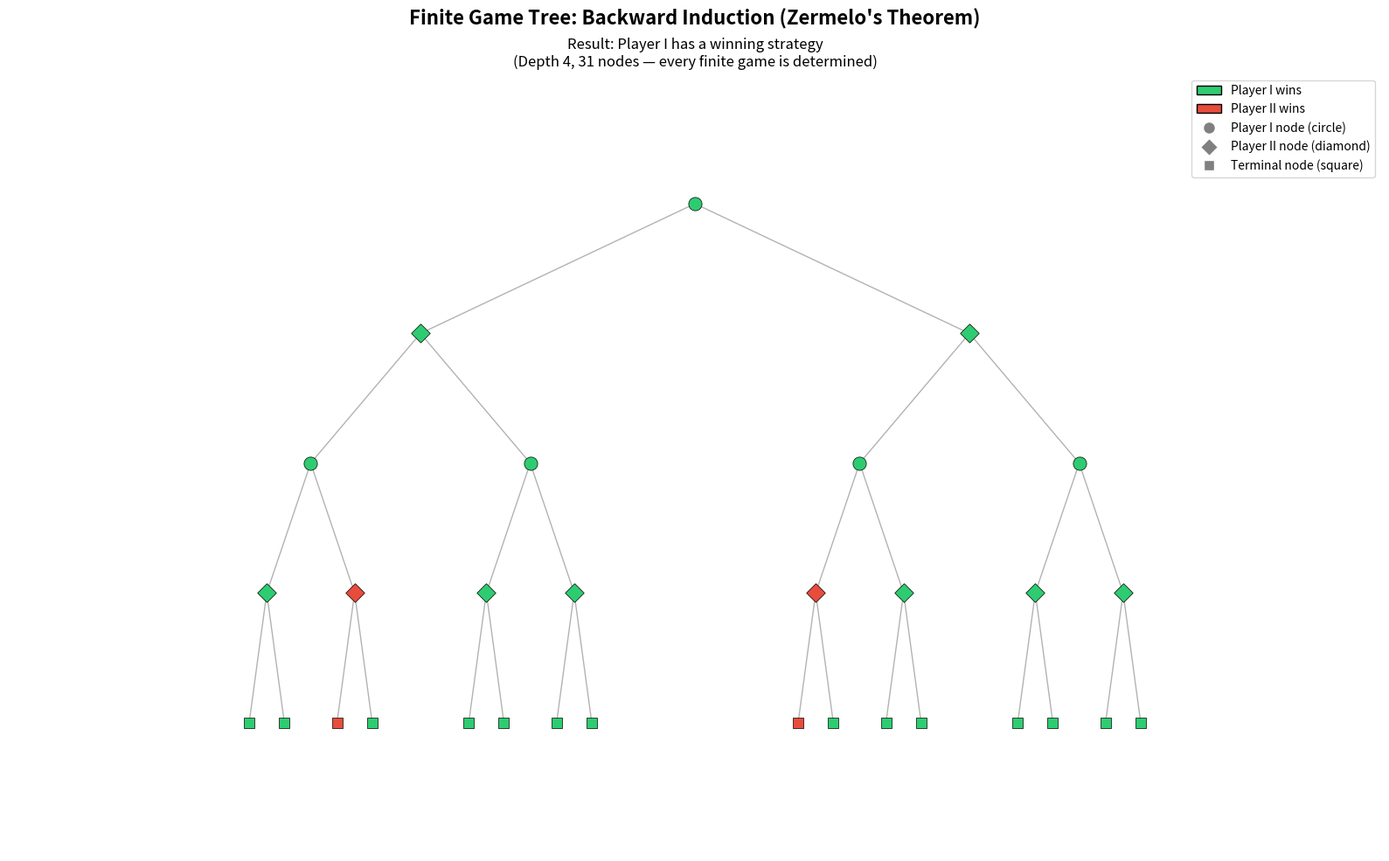

The script that saved this image:
"""
Visualization: Finite Game Tree with Backward Induction
========================================================

Draws a game tree and color-codes nodes by which player wins
from that position. Demonstrates Zermelo's determinacy theorem
for finite games.
"""

import matplotlib.pyplot as plt
import matplotlib.patches as mpatches
import numpy as np
import random

random.seed(42)


def generate_random_tree(depth, branching=2):
    """Generate a random game tree as nested dicts."""
    if depth == 0:
        return {"leaf": True, "value": random.choice([True, False])}
    children = [generate_random_tree(depth - 1, branching) for _ in range(branching)]
    return {"leaf": False, "player": depth % 2, "children": children}


def solve_tree(node):
    """Backward induction: returns True if Player I wins."""
    if node["leaf"]:
        return node["value"]
    results = [solve_tree(c) for c in node["children"]]
    if node["player"] == 0:  # Player I: exists winning child
        return any(results)
    else:  # Player II: all children winning for I
        return all(results)


def layout_tree(node, x=0, y=0, dx=1.0, positions=None, edges=None, node_id=0):
    """Compute positions for all nodes."""
    if positions is None:
        positions = {}
        edges = []

    positions[node_id] = (x, y, node)
    current_id = node_id

    if not node["leaf"]:
        n = len(node["children"])
        start_x = x - dx * (n - 1) / 2
        next_id = node_id + 1
        for i, child in enumerate(node["children"]):
            child_x = start_x + i * dx
            edges.append((node_id, next_id))
            next_id = layout_tree(child, child_x, y - 1, dx / 2.5,
                                  positions, edges, next_id)
        return next_id
    return node_id + 1


def draw_game_tree():
    """Draw the game tree visualization."""
    tree = generate_random_tree(depth=4, branching=2)

    positions = {}
    edges = []
    layout_tree(tree, x=0, y=0, dx=8.0, positions=positions, edges=edges)

    fig, ax = plt.subplots(1, 1, figsize=(16, 10))
    fig.suptitle("Finite Game Tree: Backward Induction (Zermelo's Theorem)",
                 fontsize=16, fontweight='bold')

    # Draw edges
    for (p, c) in edges:
        px, py, _ = positions[p]
        cx, cy, _ = positions[c]
        ax.plot([px, cx], [py, cy], 'k-', alpha=0.3, linewidth=1)

    # Draw nodes
    for nid, (x, y, node) in positions.items():
        winner = solve_tree(node)
        color = '#2ecc71' if winner else '#e74c3c'  # Green=I wins, Red=II wins

        if node["leaf"]:
            marker = 's'
            size = 80
        else:
            marker = 'o' if node["player"] == 0 else 'D'
            size = 120

        ax.scatter(x, y, c=color, s=size, marker=marker, zorder=5,
                   edgecolors='black', linewidth=0.5)

    # Legend
    legend_elements = [
        mpatches.Patch(facecolor='#2ecc71', edgecolor='black', label='Player I wins'),
        mpatches.Patch(facecolor='#e74c3c', edgecolor='black', label='Player II wins'),
        plt.Line2D([0], [0], marker='o', color='w', markerfacecolor='gray',
                   markersize=10, label='Player I node (circle)'),
        plt.Line2D([0], [0], marker='D', color='w', markerfacecolor='gray',
                   markersize=10, label='Player II node (diamond)'),
        plt.Line2D([0], [0], marker='s', color='w', markerfacecolor='gray',
                   markersize=8, label='Terminal node (square)'),
    ]
    ax.legend(handles=legend_elements, loc='upper right', fontsize=10)

    overall = solve_tree(tree)
    ax.set_title(f"Result: Player {'I' if overall else 'II'} has a winning strategy\n"
                 f"(Depth 4, 31 nodes — every finite game is determined)",
                 fontsize=12)

    ax.set_xlim(-10, 10)
    ax.set_ylim(-5, 1)
    ax.axis('off')

    plt.tight_layout()
    plt.savefig('viz_game_tree.png', dpi=150, bbox_inches='tight')
    plt.close()
    print("Saved viz_game_tree.png")


if __name__ == "__main__":
    draw_game_tree()
